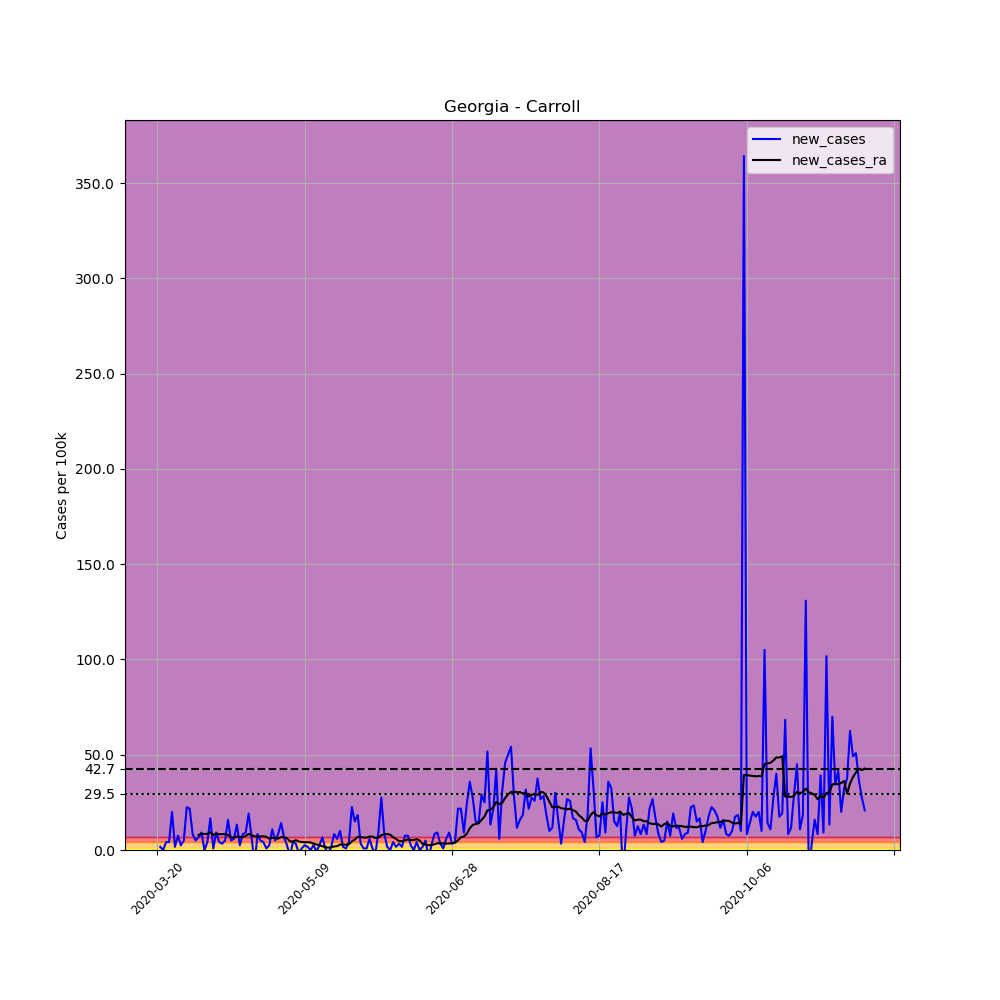

The file beside this chart, header and first rows:
, date, county, state, fips, cases, deaths, COUNTY, STNAME, CTYNAME, POPESTIMATE2019, per_100k, new_cases, new_cases_ra
189687, 2020-03-20, Carroll, Georgia, 13045, 14, 0, 45, Georgia, Carroll, 119992, 11.67, , 
189688, 2020-03-21, Carroll, Georgia, 13045, 16, 0, 45, Georgia, Carroll, 119992, 13.33, 1.667, 
189689, 2020-03-22, Carroll, Georgia, 13045, 16, 0, 45, Georgia, Carroll, 119992, 13.33, 0.0, 
189690, 2020-03-23, Carroll, Georgia, 13045, 21, 0, 45, Georgia, Carroll, 119992, 17.5, 4.167, 
189691, 2020-03-24, Carroll, Georgia, 13045, 26, 0, 45, Georgia, Carroll, 119992, 21.67, 4.167, 
189692, 2020-03-25, Carroll, Georgia, 13045, 50, 0, 45, Georgia, Carroll, 119992, 41.67, 20, 
189693, 2020-03-26, Carroll, Georgia, 13045, 52, 0, 45, Georgia, Carroll, 119992, 43.34, 1.667, 
189694, 2020-03-27, Carroll, Georgia, 13045, 61, 0, 45, Georgia, Carroll, 119992, 50.84, 7.501, 
189695, 2020-03-28, Carroll, Georgia, 13045, 64, 0, 45, Georgia, Carroll, 119992, 53.34, 2.5, 
189696, 2020-03-29, Carroll, Georgia, 13045, 70, 0, 45, Georgia, Carroll, 119992, 58.34, 5, 
189697, 2020-03-30, Carroll, Georgia, 13045, 97, 1, 45, Georgia, Carroll, 119992, 80.84, 22.5, 
189698, 2020-03-31, Carroll, Georgia, 13045, 123, 1, 45, Georgia, Carroll, 119992, 102.5, 21.67, 
189699, 2020-04-01, Carroll, Georgia, 13045, 133, 2, 45, Georgia, Carroll, 119992, 110.8, 8.334, 
189700, 2020-04-02, Carroll, Georgia, 13045, 139, 2, 45, Georgia, Carroll, 119992, 115.8, 5, 
189701, 2020-04-03, Carroll, Georgia, 13045, 147, 2, 45, Georgia, Carroll, 119992, 122.5, 6.667, 7.917
189702, 2020-04-04, Carroll, Georgia, 13045, 158, 2, 45, Georgia, Carroll, 119992, 131.7, 9.167, 8.453
189703, 2020-04-05, Carroll, Georgia, 13045, 158, 2, 45, Georgia, Carroll, 119992, 131.7, 0.0, 8.453
189704, 2020-04-06, Carroll, Georgia, 13045, 163, 4, 45, Georgia, Carroll, 119992, 135.8, 4.167, 8.453
189705, 2020-04-07, Carroll, Georgia, 13045, 183, 4, 45, Georgia, Carroll, 119992, 152.5, 16.67, 9.346
189706, 2020-04-08, Carroll, Georgia, 13045, 184, 4, 45, Georgia, Carroll, 119992, 153.3, 0.8334, 7.977
189707, 2020-04-09, Carroll, Georgia, 13045, 195, 5, 45, Georgia, Carroll, 119992, 162.5, 9.167, 8.512
189708, 2020-04-10, Carroll, Georgia, 13045, 200, 5, 45, Georgia, Carroll, 119992, 166.7, 4.167, 8.274
189709, 2020-04-11, Carroll, Georgia, 13045, 204, 5, 45, Georgia, Carroll, 119992, 170, 3.334, 8.334
189710, 2020-04-12, Carroll, Georgia, 13045, 210, 5, 45, Georgia, Carroll, 119992, 175, 5, 8.334
189711, 2020-04-13, Carroll, Georgia, 13045, 229, 5, 45, Georgia, Carroll, 119992, 190.8, 15.83, 7.858
189712, 2020-04-14, Carroll, Georgia, 13045, 235, 6, 45, Georgia, Carroll, 119992, 195.8, 5, 6.667
189713, 2020-04-15, Carroll, Georgia, 13045, 242, 7, 45, Georgia, Carroll, 119992, 201.7, 5.834, 6.489
189714, 2020-04-16, Carroll, Georgia, 13045, 258, 7, 45, Georgia, Carroll, 119992, 215, 13.33, 7.084
189715, 2020-04-17, Carroll, Georgia, 13045, 261, 8, 45, Georgia, Carroll, 119992, 217.5, 2.5, 6.786
189716, 2020-04-18, Carroll, Georgia, 13045, 271, 9, 45, Georgia, Carroll, 119992, 225.8, 8.334, 6.727
189717, 2020-04-19, Carroll, Georgia, 13045, 282, 9, 45, Georgia, Carroll, 119992, 235, 9.167, 7.381
189718, 2020-04-20, Carroll, Georgia, 13045, 305, 11, 45, Georgia, Carroll, 119992, 254.2, 19.17, 8.453
189719, 2020-04-21, Carroll, Georgia, 13045, 313, 11, 45, Georgia, Carroll, 119992, 260.9, 6.667, 7.739
189720, 2020-04-22, Carroll, Georgia, 13045, 304, 11, 45, Georgia, Carroll, 119992, 253.4, -7.501, 7.143
189721, 2020-04-23, Carroll, Georgia, 13045, 314, 11, 45, Georgia, Carroll, 119992, 261.7, 8.334, 7.084
189722, 2020-04-24, Carroll, Georgia, 13045, 320, 11, 45, Georgia, Carroll, 119992, 266.7, 5, 7.143
189723, 2020-04-25, Carroll, Georgia, 13045, 325, 11, 45, Georgia, Carroll, 119992, 270.9, 4.167, 7.203
189724, 2020-04-26, Carroll, Georgia, 13045, 326, 11, 45, Georgia, Carroll, 119992, 271.7, 0.8334, 6.905
189725, 2020-04-27, Carroll, Georgia, 13045, 329, 13, 45, Georgia, Carroll, 119992, 274.2, 2.5, 5.953
189726, 2020-04-28, Carroll, Georgia, 13045, 342, 13, 45, Georgia, Carroll, 119992, 285, 10.83, 6.369
189727, 2020-04-29, Carroll, Georgia, 13045, 348, 14, 45, Georgia, Carroll, 119992, 290, 5, 6.31
189728, 2020-04-30, Carroll, Georgia, 13045, 358, 14, 45, Georgia, Carroll, 119992, 298.4, 8.334, 5.953
189729, 2020-05-01, Carroll, Georgia, 13045, 375, 14, 45, Georgia, Carroll, 119992, 312.5, 14.17, 6.786
189730, 2020-05-02, Carroll, Georgia, 13045, 383, 14, 45, Georgia, Carroll, 119992, 319.2, 6.667, 6.667
189731, 2020-05-03, Carroll, Georgia, 13045, 386, 14, 45, Georgia, Carroll, 119992, 321.7, 2.5, 6.191
189732, 2020-05-04, Carroll, Georgia, 13045, 382, 15, 45, Georgia, Carroll, 119992, 318.4, -3.334, 4.584
189733, 2020-05-05, Carroll, Georgia, 13045, 387, 15, 45, Georgia, Carroll, 119992, 322.5, 4.167, 4.405
189734, 2020-05-06, Carroll, Georgia, 13045, 391, 15, 45, Georgia, Carroll, 119992, 325.9, 3.334, 5.179
189735, 2020-05-07, Carroll, Georgia, 13045, 389, 16, 45, Georgia, Carroll, 119992, 324.2, -1.667, 4.465
189736, 2020-05-08, Carroll, Georgia, 13045, 390, 17, 45, Georgia, Carroll, 119992, 325, 0.8334, 4.167
189737, 2020-05-09, Carroll, Georgia, 13045, 393, 17, 45, Georgia, Carroll, 119992, 327.5, 2.5, 4.048
189738, 2020-05-10, Carroll, Georgia, 13045, 395, 17, 45, Georgia, Carroll, 119992, 329.2, 1.667, 4.107
189739, 2020-05-11, Carroll, Georgia, 13045, 395, 18, 45, Georgia, Carroll, 119992, 329.2, 0.0, 3.929
189740, 2020-05-12, Carroll, Georgia, 13045, 398, 19, 45, Georgia, Carroll, 119992, 331.7, 2.5, 3.334
189741, 2020-05-13, Carroll, Georgia, 13045, 397, 19, 45, Georgia, Carroll, 119992, 330.9, -0.8334, 2.917
189742, 2020-05-14, Carroll, Georgia, 13045, 400, 19, 45, Georgia, Carroll, 119992, 333.4, 2.5, 2.5
189743, 2020-05-15, Carroll, Georgia, 13045, 408, 20, 45, Georgia, Carroll, 119992, 340, 6.667, 1.964
189744, 2020-05-16, Carroll, Georgia, 13045, 409, 20, 45, Georgia, Carroll, 119992, 340.9, 0.8334, 1.548
189745, 2020-05-17, Carroll, Georgia, 13045, 406, 20, 45, Georgia, Carroll, 119992, 338.4, -2.5, 1.191
189746, 2020-05-18, Carroll, Georgia, 13045, 408, 22, 45, Georgia, Carroll, 119992, 340, 1.667, 1.548
... 181 more rows
